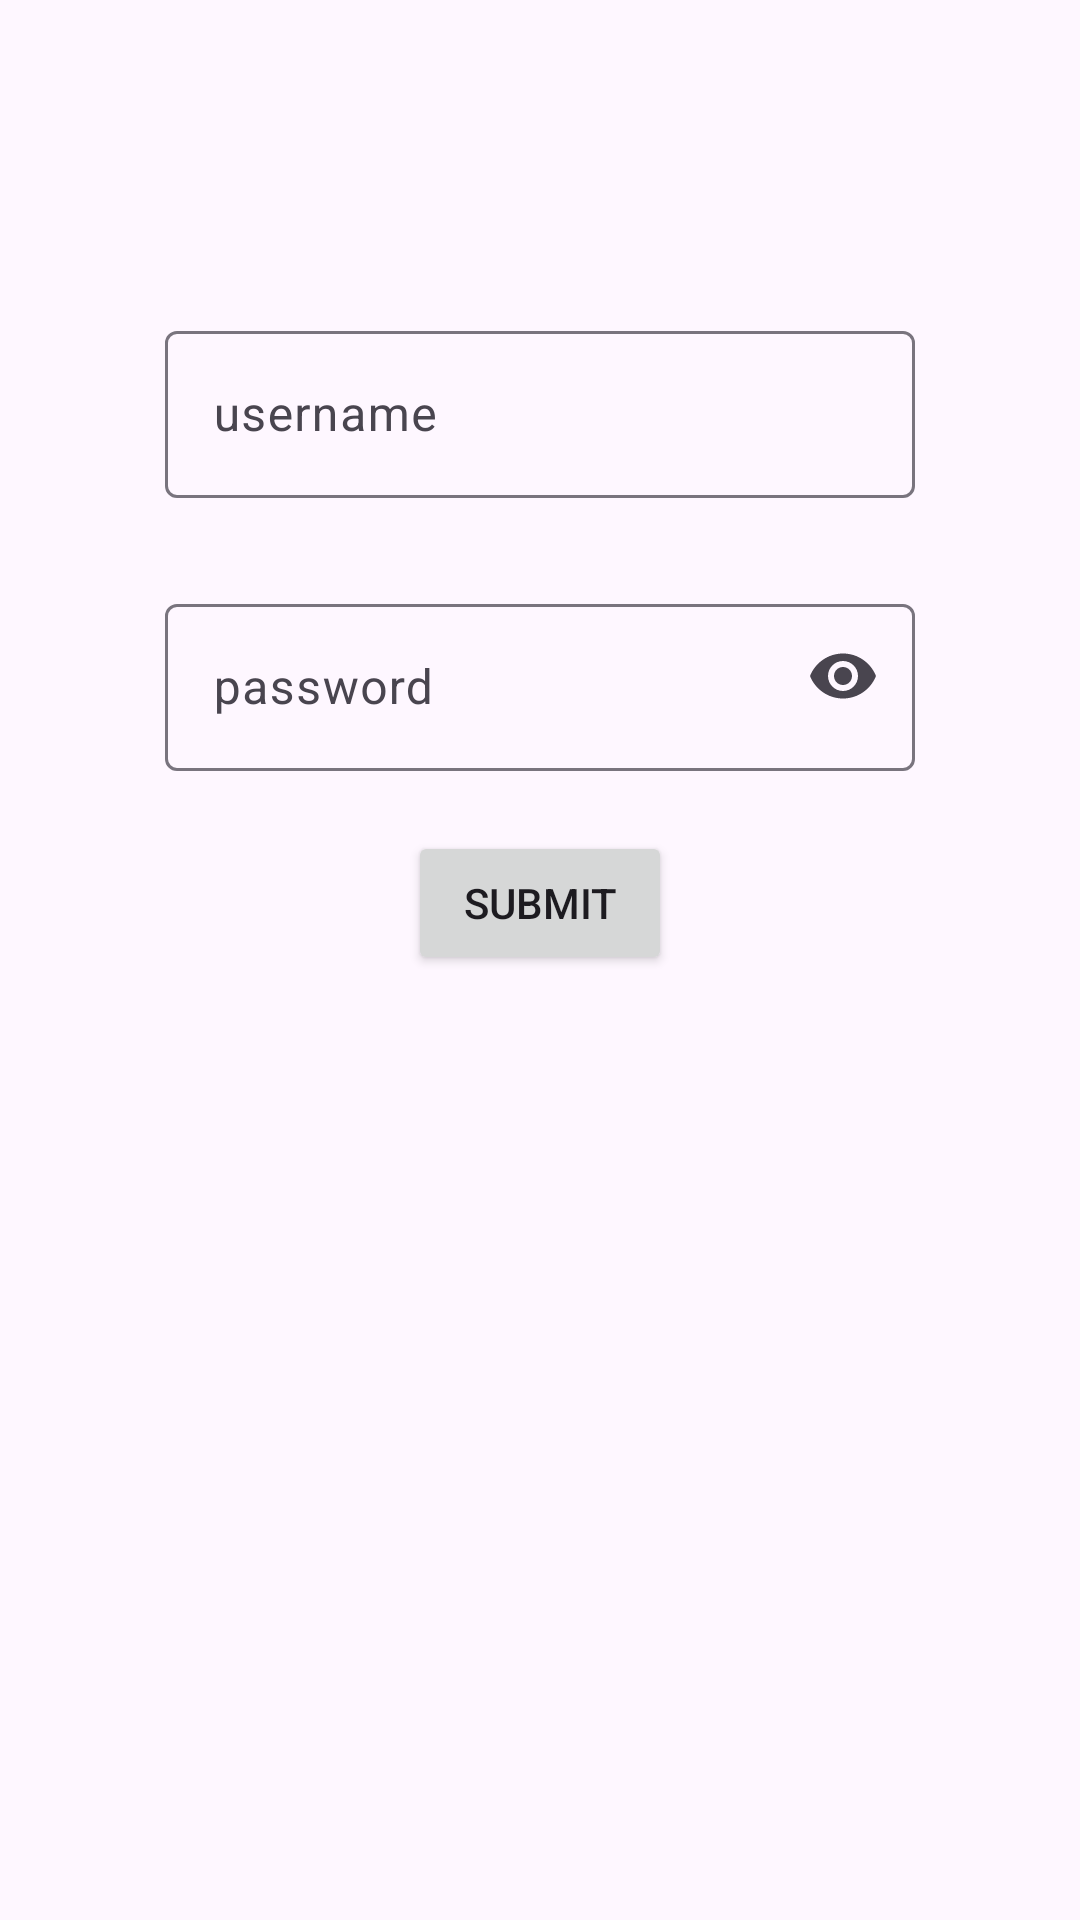

Here is an Android app screen rendered from its layout file. Give the layout XML and the strings, colors and styles it references.
<!-- AndroidManifest.xml: application theme Theme.MyAlertDialogue -->
<!-- res/layout/my_custom_dialog.xml -->
<?xml version="1.0" encoding="utf-8"?>
<androidx.constraintlayout.widget.ConstraintLayout xmlns:android="http://schemas.android.com/apk/res/android"
    android:layout_width="wrap_content"
    android:layout_height="wrap_content"
    android:padding="15dp"
    xmlns:app="http://schemas.android.com/apk/res-auto">
    <ImageView
        android:id="@+id/img_close"
        android:layout_width="wrap_content"
        android:layout_height="wrap_content"
        android:src="@drawable/close"
        app:layout_constraintTop_toTopOf="parent"
        app:layout_constraintEnd_toEndOf="parent"
        />
    <ImageView
        android:id="@+id/chessImage"
        android:src="@drawable/chess"
        android:layout_width="70dp"
        android:layout_height="70dp"
        app:layout_constraintTop_toTopOf="parent"
        app:layout_constraintStart_toStartOf="parent"
        app:layout_constraintEnd_toEndOf="parent"/>

    <com.google.android.material.textfield.TextInputLayout
        android:id="@+id/username"
        android:layout_width="250dp"
        android:layout_height="wrap_content"
        app:layout_constraintStart_toStartOf="@id/chessImage"
        app:layout_constraintEnd_toEndOf="@id/chessImage"
        app:layout_constraintTop_toBottomOf="@id/chessImage"
        android:layout_marginTop="20dp"
        app:boxBackgroundMode="outline"
        app:endIconMode="clear_text">

        <com.google.android.material.textfield.TextInputEditText
            android:id="@+id/et_username"
            android:layout_width="match_parent"
            android:layout_height="match_parent"
            android:inputType="text"
            android:hint="username"/>
    </com.google.android.material.textfield.TextInputLayout>
    <com.google.android.material.textfield.TextInputLayout
        android:id="@+id/password"
        android:layout_width="250dp"
        android:layout_height="wrap_content"
        android:layout_marginTop="30dp"
        app:layout_constraintStart_toStartOf="@id/username"
        app:layout_constraintEnd_toEndOf="@id/username"
        app:layout_constraintTop_toBottomOf="@id/username"
        app:endIconMode="password_toggle">
        <com.google.android.material.textfield.TextInputEditText
            android:id="@+id/et_password"
            android:layout_width="250dp"
            android:layout_height="wrap_content"
            android:inputType="textPassword"
            android:hint="password" />
    </com.google.android.material.textfield.TextInputLayout>

    <androidx.appcompat.widget.AppCompatButton
        android:id="@+id/btn_submit"
        android:layout_marginTop="20dp"
        android:layout_width="wrap_content"
        android:layout_height="wrap_content"
        android:text="Submit"
        app:layout_constraintStart_toStartOf="@+id/password"
        app:layout_constraintEnd_toEndOf="@id/password"
        app:layout_constraintTop_toBottomOf="@id/password"
        />
</androidx.constraintlayout.widget.ConstraintLayout>
<!-- resources referenced by this layout -->
<resources>
  <style name="Theme.MyAlertDialogue" parent="Base.Theme.MyAlertDialogue" />
  <style name="Base.Theme.MyAlertDialogue" parent="Theme.Material3.DayNight.NoActionBar">
          
          
      </style>
</resources>
